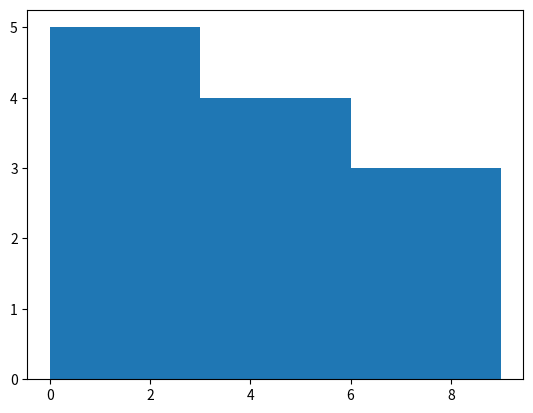

Source code (Python):
import matplotlib.pyplot as plt
# fazendo grafico de coluna
values = [5,1,6,1,2,5,2,4,6,9,0,5]
plt.hist(values,bins=3)
plt.show()